Run: headless pygame with SDL's dummy video driver; simulated clock (each Clock.tick advances the game by its frame time, no real sleeping); random seed 0; keys injected as events and as key.get_pressed() state; mouse plan: one left click at the window centre at the start of phase 2, then a move to the lower-right quarter at the start of phase 3.
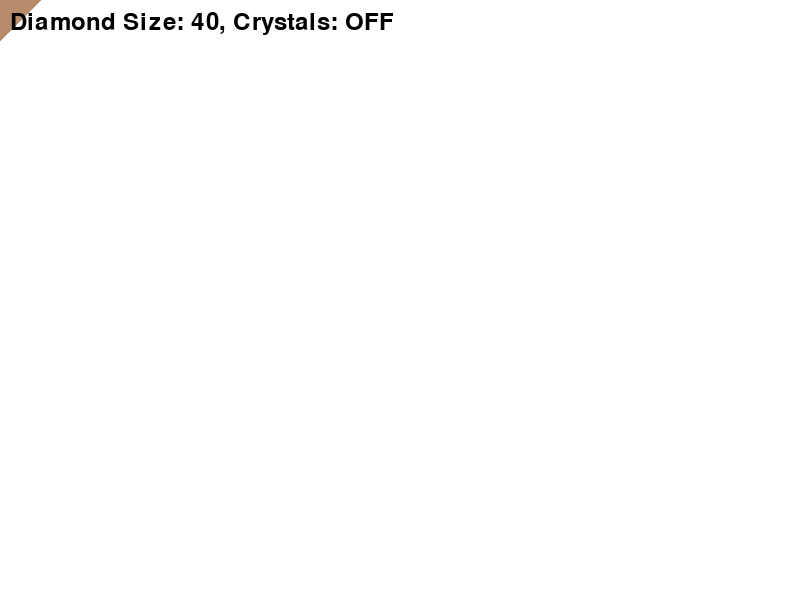
Frame 1 of 4 · flips 1–60 · no input
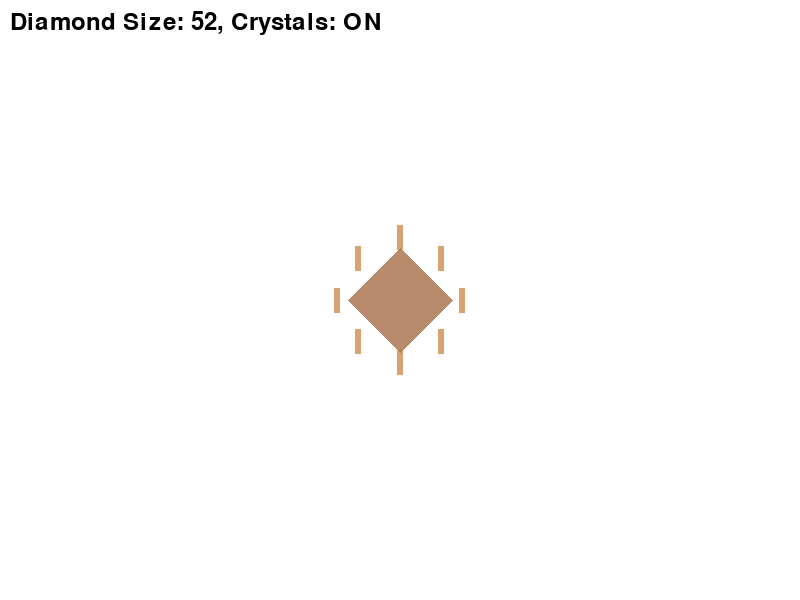
Frame 2 of 4 · flips 61–180 · clicked the window centre · tapped SPACE, RETURN · held RIGHT (→), D
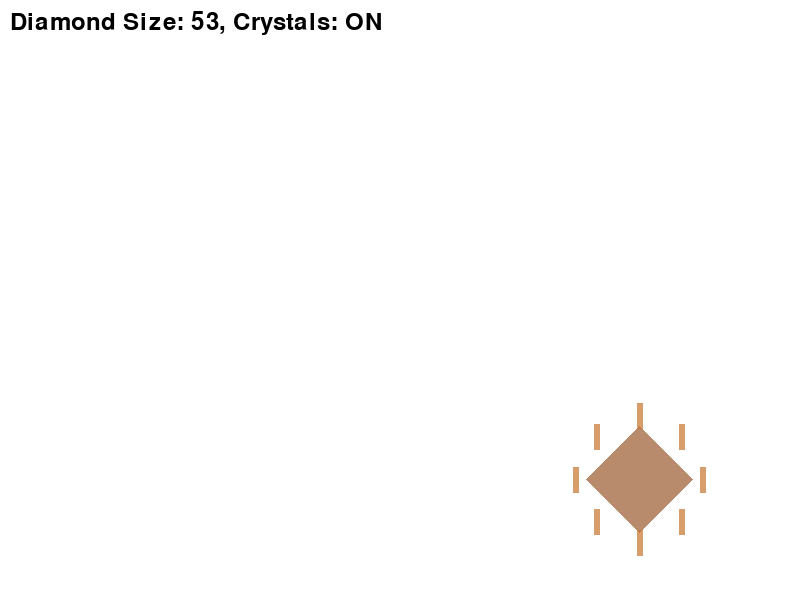
Frame 3 of 4 · flips 181–300 · moved the mouse to the lower-right quarter · held DOWN (↓), S
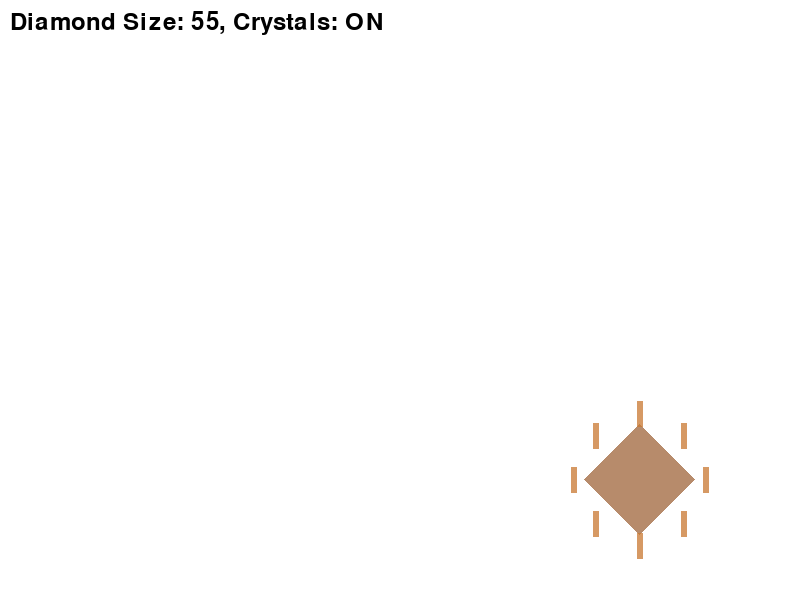
Frame 4 of 4 · flips 301–420 · held LEFT (←), A, UP (↑), W

The pygame program that drew these frames:

import pygame
import sys
import math
import time

# Initialize Pygame
pygame.init()

# Constants
WINDOW_WIDTH = 800
WINDOW_HEIGHT = 600
FPS = 60

# Colors (RGB)
BLACK = (0, 0, 0)
WHITE = (255, 255, 255)
EARTH_COLOR = (139, 69, 19)  # Brown like your earth element
EARTH_BRIGHT = (200, 120, 50)  # Brighter brown for crystals

def draw_diamond(surface, center_x, center_y, size, color, opacity=255):
    """Draw a diamond shape using pygame.draw.polygon"""
    # Diamond vertices (top, right, bottom, left)
    diamond_points = [
        (center_x, center_y - size),        # Top
        (center_x + size, center_y),        # Right
        (center_x, center_y + size),        # Bottom
        (center_x - size, center_y)         # Left
    ]
    
    # Handle opacity by creating a surface with alpha
    if opacity < 255:
        # Create a surface with per-pixel alpha
        diamond_surface = pygame.Surface((size * 3, size * 3), pygame.SRCALPHA)
        pygame.draw.polygon(diamond_surface, (*color, opacity), 
                          [(p[0] - center_x + size * 1.5, p[1] - center_y + size * 1.5) for p in diamond_points])
        surface.blit(diamond_surface, (center_x - size * 1.5, center_y - size * 1.5))
    else:
        # Direct drawing for full opacity
        pygame.draw.polygon(surface, color, diamond_points)

def draw_crystals(surface, center_x, center_y, base_size, intensity, color):
    """Draw crystal spikes around the diamond"""
    crystal_positions = [
        (base_size * 1.2, 0),           # Right
        (-base_size * 1.2, 0),          # Left  
        (0, -base_size * 1.2),          # Top
        (0, base_size * 1.2),           # Bottom
        (base_size * 0.8, -base_size * 0.8),   # Top-right
        (-base_size * 0.8, -base_size * 0.8),  # Top-left
        (base_size * 0.8, base_size * 0.8),    # Bottom-right
        (-base_size * 0.8, base_size * 0.8)    # Bottom-left
    ]
    
    for dx, dy in crystal_positions:
        if intensity > 0.1:  # Only show crystals when there's activity
            crystal_x = center_x + dx
            crystal_y = center_y + dy
            crystal_height = int(16 + intensity * 12)
            crystal_width = 6
            
            # Draw crystal as rectangle
            crystal_rect = pygame.Rect(
                crystal_x - crystal_width // 2,
                crystal_y - crystal_height // 2,
                crystal_width,
                crystal_height
            )
            
            crystal_opacity = int(intensity * 220)
            if crystal_opacity > 0:
                crystal_surface = pygame.Surface((crystal_width, crystal_height), pygame.SRCALPHA)
                pygame.draw.rect(crystal_surface, (*color, crystal_opacity), 
                               (0, 0, crystal_width, crystal_height))
                surface.blit(crystal_surface, (crystal_rect.x, crystal_rect.y))

def main():
    # Create the display
    screen = pygame.display.set_mode((WINDOW_WIDTH, WINDOW_HEIGHT))
    pygame.display.set_caption("Pygame Diamond Polygon Test")
    clock = pygame.time.Clock()
    
    # Animation variables
    start_time = time.time()
    
    print("🎮 Pygame Diamond Test")
    print("Controls:")
    print("  SPACE - Toggle crystal activity")
    print("  ESC - Exit")
    print("  Mouse - Move diamond")
    
    crystal_active = False
    
    running = True
    while running:
        # Handle events
        for event in pygame.event.get():
            if event.type == pygame.QUIT:
                running = False
            elif event.type == pygame.KEYDOWN:
                if event.key == pygame.K_ESCAPE:
                    running = False
                elif event.key == pygame.K_SPACE:
                    crystal_active = not crystal_active
                    print(f"Crystal activity: {'ON' if crystal_active else 'OFF'}")
        
        # Get mouse position for diamond center
        mouse_x, mouse_y = pygame.mouse.get_pos()
        
        # Animation values
        current_time = time.time() - start_time
        pulse = (math.sin(current_time * 3) + 1) / 2  # 0 to 1
        
        # Clear screen
        screen.fill(WHITE)  # White background like your app
        
        # Draw diamond
        diamond_size = 40 + int(pulse * 20) if crystal_active else 40
        diamond_opacity = 160
        
        draw_diamond(screen, mouse_x, mouse_y, diamond_size, EARTH_COLOR, diamond_opacity)
        
        # Draw crystals if active
        if crystal_active:
            crystal_intensity = 0.5 + pulse * 0.5  # 0.5 to 1.0
            draw_crystals(screen, mouse_x, mouse_y, diamond_size, crystal_intensity, EARTH_BRIGHT)
        
        # Draw info text
        font = pygame.font.Font(None, 36)
        info_text = font.render(f"Diamond Size: {diamond_size}, Crystals: {'ON' if crystal_active else 'OFF'}", 
                               True, BLACK)
        screen.blit(info_text, (10, 10))
        
        # Update display
        pygame.display.flip()
        clock.tick(FPS)
    
    pygame.quit()
    sys.exit()

if __name__ == "__main__":
    main()
